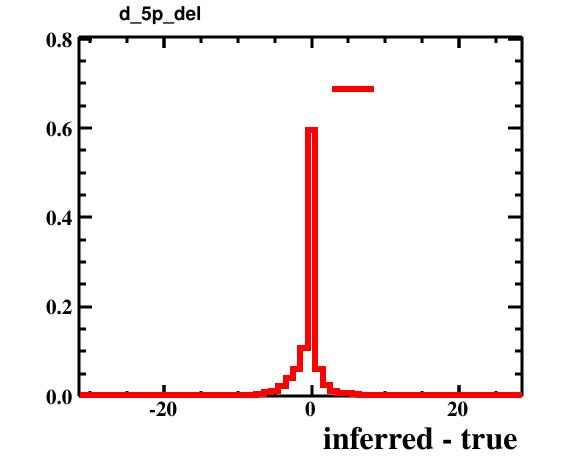

The data file committed next to this chart (first rows):
bin_low_edge, contents, xtitle, binlabel
-32.5, 0.0, inferred - true, 
-31.5, 0.0002, inferred - true, 
-30.5, 0.0, inferred - true, 
-29.5, 0.0001, inferred - true, 
-28.5, 0.0002, inferred - true, 
-27.5, 0.0003, inferred - true, 
-26.5, 0.0, inferred - true, 
-25.5, 0.0001, inferred - true, 
-24.5, 0.0, inferred - true, 
-23.5, 0.0, inferred - true, 
-22.5, 0.0, inferred - true, 
-21.5, 0.0, inferred - true, 
-20.5, 0.0005, inferred - true, 
-19.5, 0.0003, inferred - true, 
-18.5, 0.0003, inferred - true, 
-17.5, 0.0005, inferred - true, 
-16.5, 0.0004, inferred - true, 
-15.5, 0.0004, inferred - true, 
-14.5, 0.0011, inferred - true, 
-13.5, 0.0004, inferred - true, 
-12.5, 0.001, inferred - true, 
-11.5, 0.0011, inferred - true, 
-10.5, 0.0019, inferred - true, 
-9.5, 0.0021, inferred - true, 
-8.5, 0.0033, inferred - true, 
-7.5, 0.0051, inferred - true, 
-6.5, 0.0093, inferred - true, 
-5.5, 0.0117, inferred - true, 
-4.5, 0.023, inferred - true, 
-3.5, 0.0413, inferred - true, 
-2.5, 0.0605, inferred - true, 
-1.5, 0.1072, inferred - true, 
-0.5, 0.595, inferred - true, 
0.5, 0.0602, inferred - true, 
1.5, 0.0247, inferred - true, 
2.5, 0.0125, inferred - true, 
3.5, 0.0079, inferred - true, 
4.5, 0.0062, inferred - true, 
5.5, 0.0047, inferred - true, 
6.5, 0.0031, inferred - true, 
7.5, 0.0027, inferred - true, 
8.5, 0.0018, inferred - true, 
9.5, 0.0014, inferred - true, 
10.5, 0.0007, inferred - true, 
11.5, 0.0009, inferred - true, 
12.5, 0.0009, inferred - true, 
13.5, 0.0013, inferred - true, 
14.5, 0.0009, inferred - true, 
15.5, 0.0003, inferred - true, 
16.5, 0.0004, inferred - true, 
17.5, 0.0001, inferred - true, 
18.5, 0.0006, inferred - true, 
19.5, 0.0003, inferred - true, 
20.5, 0.0004, inferred - true, 
21.5, 0.0, inferred - true, 
22.5, 0.0002, inferred - true, 
23.5, 0.0002, inferred - true, 
24.5, 0.0002, inferred - true, 
25.5, 0.0, inferred - true, 
26.5, 0.0, inferred - true, 
... 2 more rows
